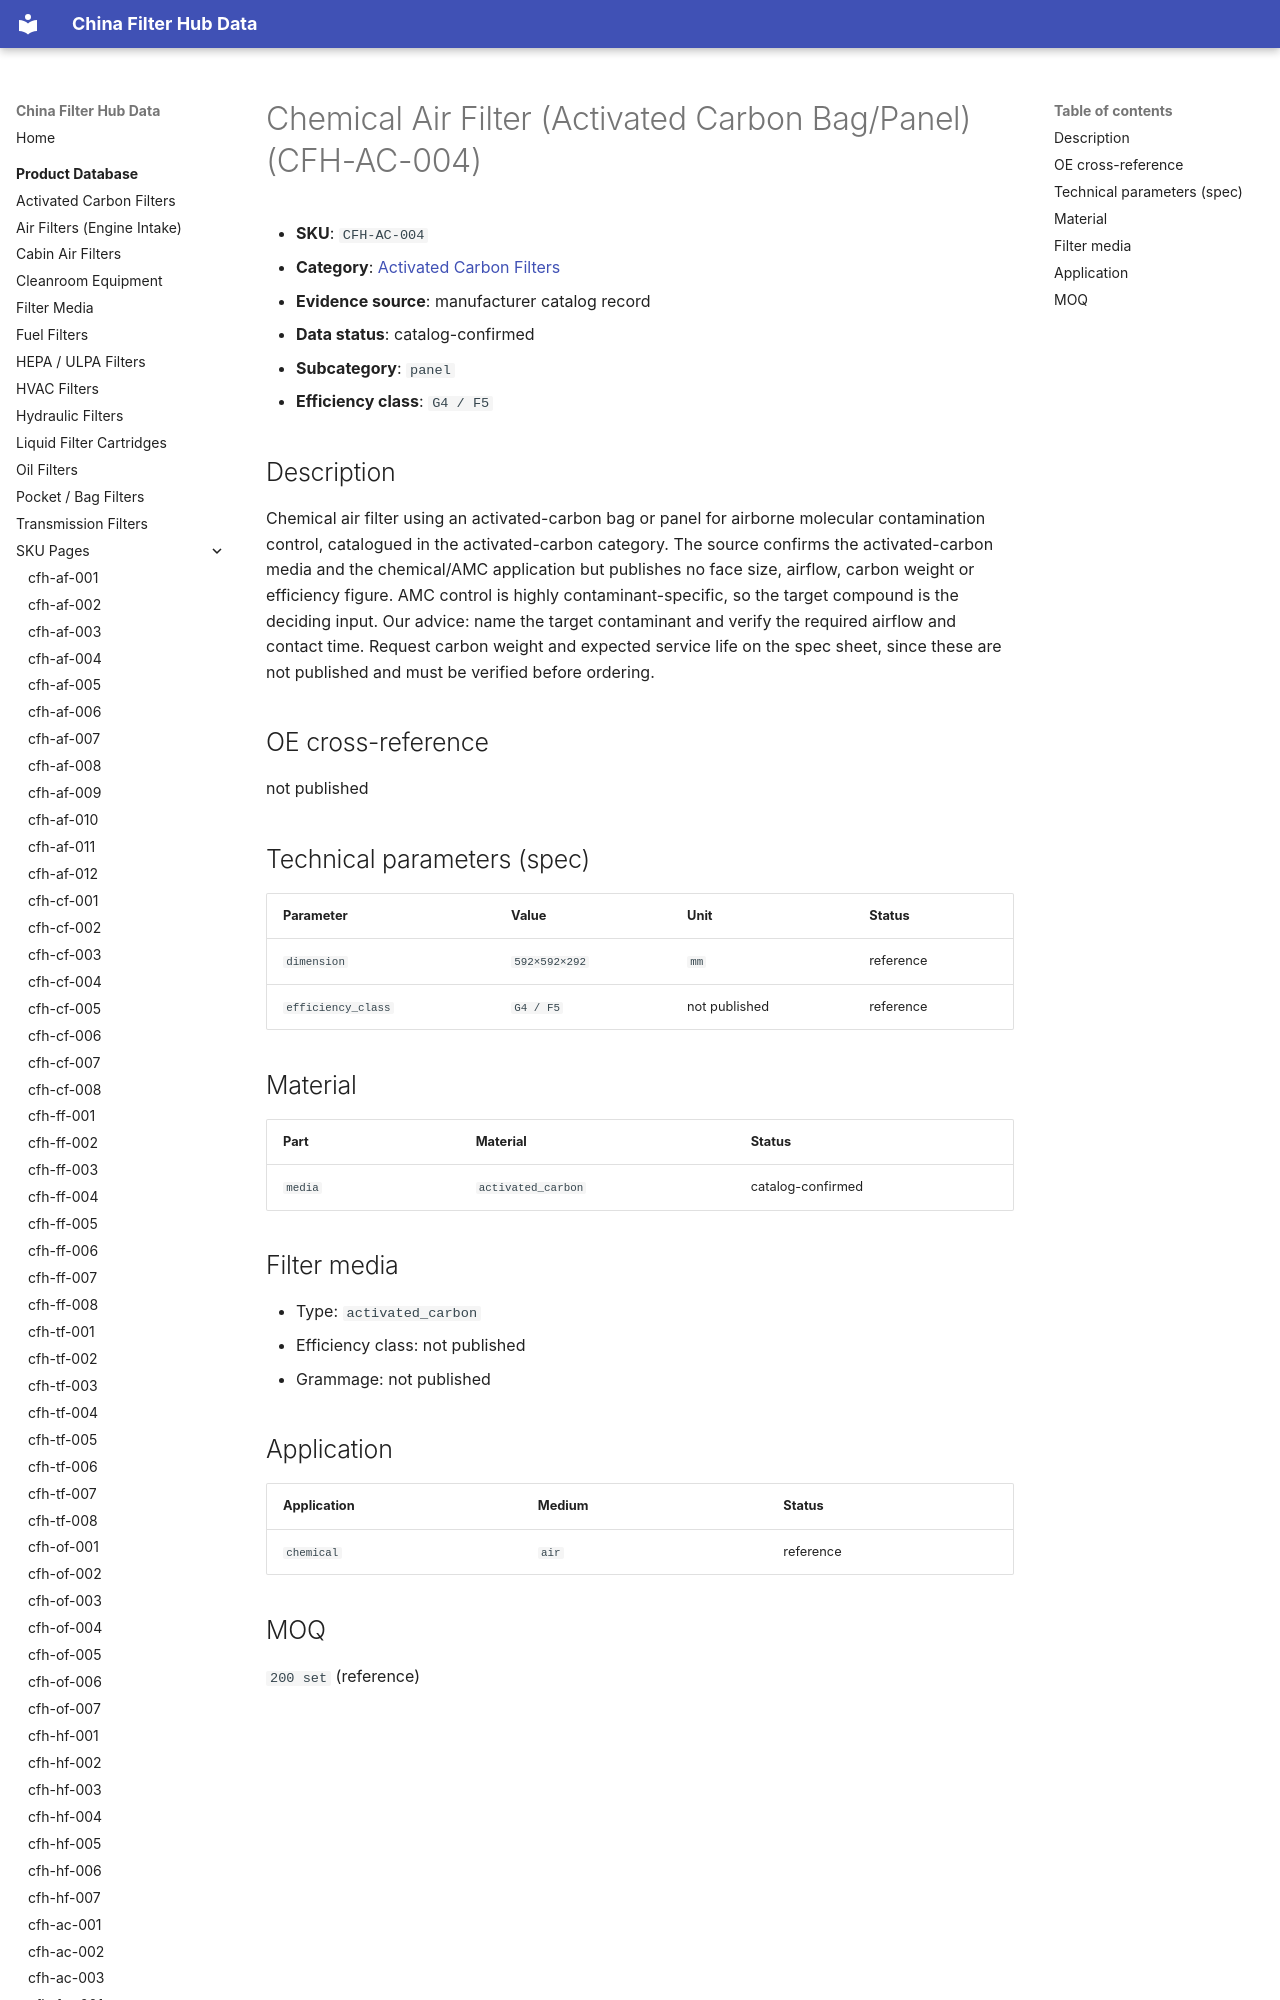

repository: martinxionbiotech-max/data.filterhub · page: products/cfh-ac-004/index.html · generator: mkdocs

# Chemical Air Filter (Activated Carbon Bag/Panel) (CFH-AC-004)

<!-- AUTO-GENERATED: edit the dataset (data/products.json), then rerun scripts/build-product-pages.py. Do not hand-edit values. -->

- **SKU**: `CFH-AC-004`
- **Category**: [Activated Carbon Filters](activated-carbon.md)
- **Evidence source**: manufacturer catalog record
- **Data status**: catalog-confirmed

- **Subcategory**: `panel`
- **Efficiency class**: `G4 / F5`
